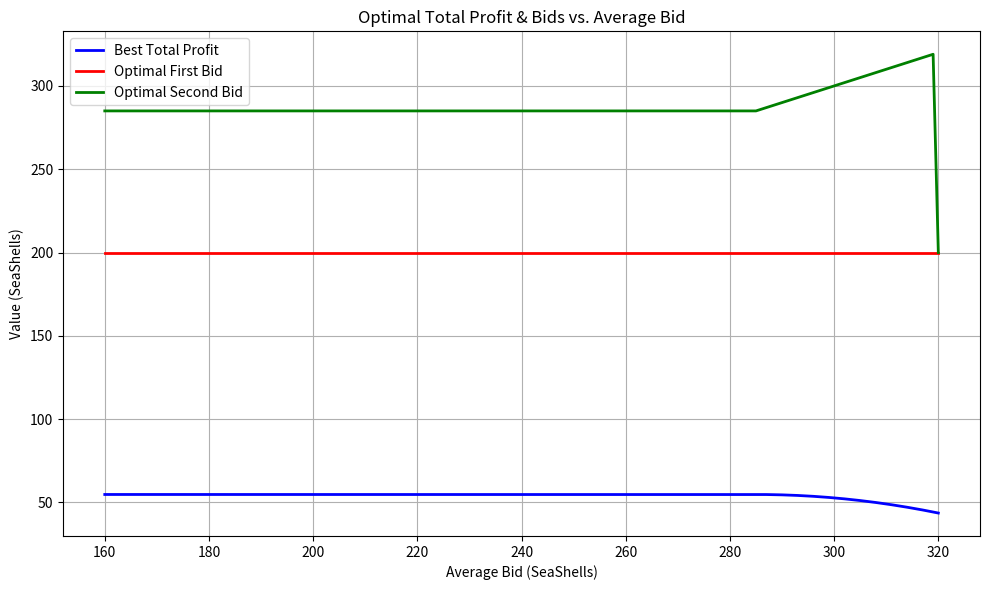
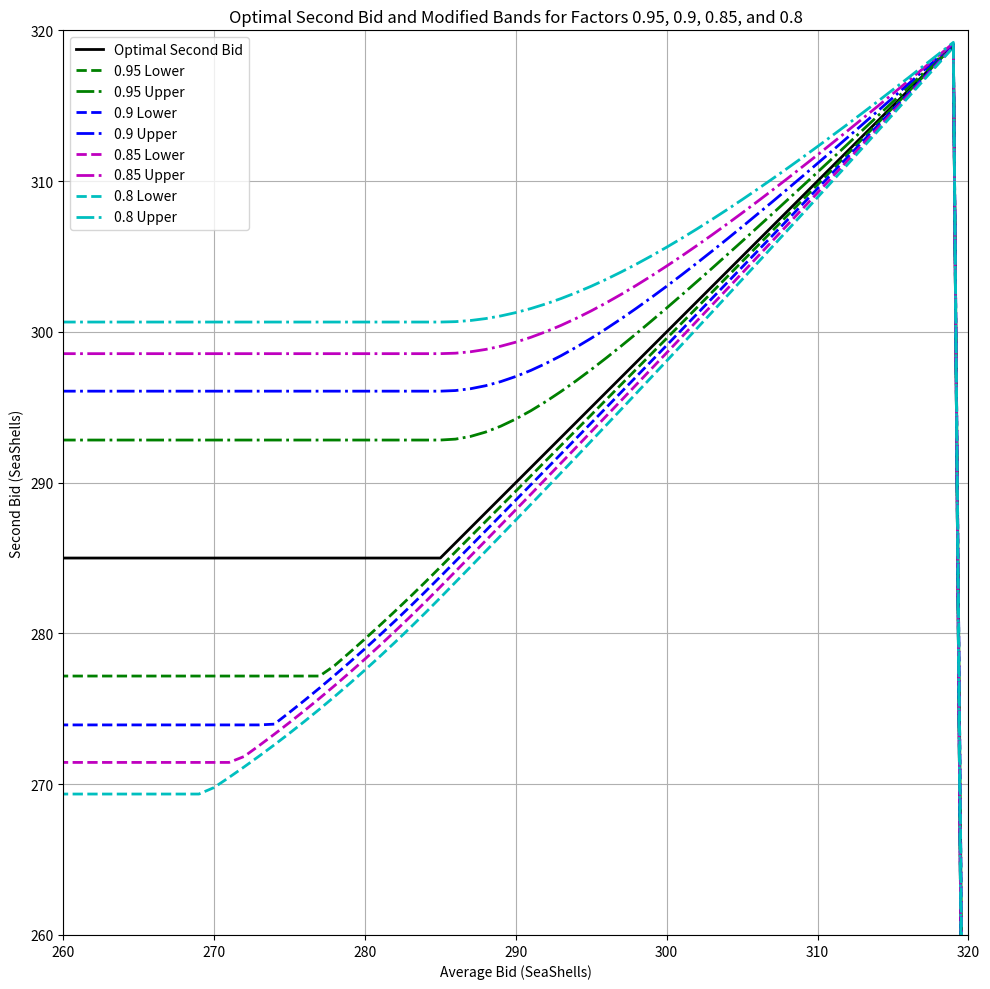

These figures' Python source, in order:
import numpy as np
import matplotlib.pyplot as plt
from scipy.optimize import brentq

# ---------------------------------------------------
# Helper: Proportion of deals at a given first bid
def p_deal(f):
    """
    Returns the overall proportion of deals (cumulative probability)
    at first bid f, computed as weighted contributions:
      - Lower group: reserves uniformly in [160,200] with weight 40/110.
      - Upper group: reserves uniformly in [250,320] with weight 70/110.
    """
    if f < 160:
        return 0.0
    elif f < 200:
        return ((f - 160) / 110)
    elif f < 250:
        return (40/110)
    elif f <= 320:
        return ((f - 210) / 110)
    else:
        return 1.0

# ---------------------------------------------------
# Compute optimal bids and best total profit as before.
avg_bid_range = np.arange(160, 321)     # average bid from 160 to 320 inclusive
first_bid_range = np.arange(160, 321)     # possible first bids

best_total_profit_list = []
best_first_bid_list = []
best_second_bid_list = []

for avg_bid in avg_bid_range:
    best_total_profit = -np.inf
    best_f_for_avg = None
    best_s_for_avg = None
    
    for f in first_bid_range:
        p_f = p_deal(f)
        profit_f = p_f * (320 - f)
        for s in range(f, 320):
            # For s >= avg_bid the effect = 1, otherwise < 1.
            effect = min(1, ((320-avg_bid)/(320-s))**3)
            # Deals in round 2 occur between f and s: difference in cumulative proportion.
            profit_s = (p_deal(s) - p_f) * (320-s) * effect
            total_profit = profit_f + profit_s

            if total_profit > best_total_profit:
                best_total_profit = total_profit
                best_f_for_avg = f
                best_s_for_avg = s

    best_total_profit_list.append(best_total_profit)
    best_first_bid_list.append(best_f_for_avg)
    best_second_bid_list.append(best_s_for_avg)

avg_bid_values = avg_bid_range
best_total_profit_arr = np.array(best_total_profit_list)
best_first_bid_arr = np.array(best_first_bid_list)
best_second_bid_arr = np.array(best_second_bid_list)

# Optional overall view plot
plt.figure(figsize=(10,6))
plt.plot(avg_bid_values, best_total_profit_arr, 'b-', lw=2, label="Best Total Profit")
plt.plot(avg_bid_values, best_first_bid_arr, 'r-', lw=2, label="Optimal First Bid")
plt.plot(avg_bid_values, best_second_bid_arr, 'g-', lw=2, label="Optimal Second Bid")
plt.xlabel("Average Bid (SeaShells)")
plt.ylabel("Value (SeaShells)")
plt.title("Optimal Total Profit & Bids vs. Average Bid")
plt.legend()
plt.grid(True)
plt.tight_layout()
plt.show()

# ---------------------------------------------------
# Modified profit_s equation and solving for different factors.
#
# The round-2 profit function (for s>=avg_bid so that effect=1) is:
#
#    profit_s(s) = ((s-210)/110 - 4/11)*(320-s)
#
# We want to solve for s the equation:
#
#    ((s-210)/110 - 4/11)*(320-s) = factor*(best_total_profit - (4/11*120))
#
# where factor = 0.95, 0.9, 0.85, or 0.8.
#
# Set a constant threshold = (4/11)*120.
threshold = (4/11) * 120  # constant baseline term

def f_for_s(s, avg_bid, best_total_profit, factor):
    """
    f_for_s(s) = (((s-210)/110 - 4/11)*(320-s)) - T,
    with T = factor*(best_total_profit - threshold).
    This function is to be solved for f_for_s(s)=0.
    """
    T = factor * (best_total_profit - threshold)
    return (((s - 210)/110) - (4/11))*(320-s)*min(1,((320-avg_bid)/(320-s))**3) - T

# We will compute, for each avg_bid, the solutions for s for all four factors.
factors = [0.95, 0.9, 0.85, 0.8]
# Dictionaries to store the lower and upper branch solutions for each factor:
solutions_lower = {}
solutions_upper = {}

for factor in factors:
    sol_lower = []
    sol_upper = []
    # Loop over each avg_bid index.
    for i in range(len(avg_bid_values)):
        avg_bid = avg_bid_values[i]
        best_tot = best_total_profit_arr[i]
        best_s = best_second_bid_arr[i]
        # Use a lower bound for s: at least the max of 210 and the optimal first bid.
        lower_bound = max(210, best_first_bid_list[i])
        upper_bound = 320.0
        # Solve for the lower branch solution in [lower_bound, best_s]
        try:
            s_low = brentq(lambda s: f_for_s(s, avg_bid, best_tot, factor), lower_bound, best_s)
        except ValueError:
            s_low = np.nan
        # Solve for the upper branch solution in [best_s, upper_bound]
        try:
            s_high = brentq(lambda s: f_for_s(s, avg_bid, best_tot, factor), best_s, upper_bound)
        except ValueError:
            s_high = np.nan
        
        sol_lower.append(s_low)
        sol_upper.append(s_high)
        
    solutions_lower[factor] = np.array(sol_lower)
    solutions_upper[factor] = np.array(sol_upper)

# ---------------------------------------------------
# Plot: Original Optimal Second Bid and the bands for factors 0.95, 0.9, 0.85, and 0.8.
plt.figure(figsize=(10, 10))
plt.plot(avg_bid_values, best_second_bid_arr, 'k-', lw=2, label="Optimal Second Bid")

# Define colors and linestyles for each factor.
colors = {0.95: 'g', 0.9: 'b', 0.85: 'm', 0.8: 'c'}
linestyles_lower = {0.95: '--', 0.9: '--', 0.85: '--', 0.8: '--'}
linestyles_upper = {0.95: '-.', 0.9: '-.', 0.85: '-.', 0.8: '-.'}

for factor in factors:
    plt.plot(avg_bid_values, solutions_lower[factor], linestyle=linestyles_lower[factor],
             color=colors[factor], lw=2, label=f"{factor} Lower")
    plt.plot(avg_bid_values, solutions_upper[factor], linestyle=linestyles_upper[factor],
             color=colors[factor], lw=2, label=f"{factor} Upper")

plt.xlabel("Average Bid (SeaShells)")
plt.ylabel("Second Bid (SeaShells)")
plt.title("Optimal Second Bid and Modified Bands for Factors 0.95, 0.9, 0.85, and 0.8")
plt.xlim(260, 320)
plt.ylim(260, 320)
plt.legend()
plt.grid(True)
plt.tight_layout()
plt.show()
